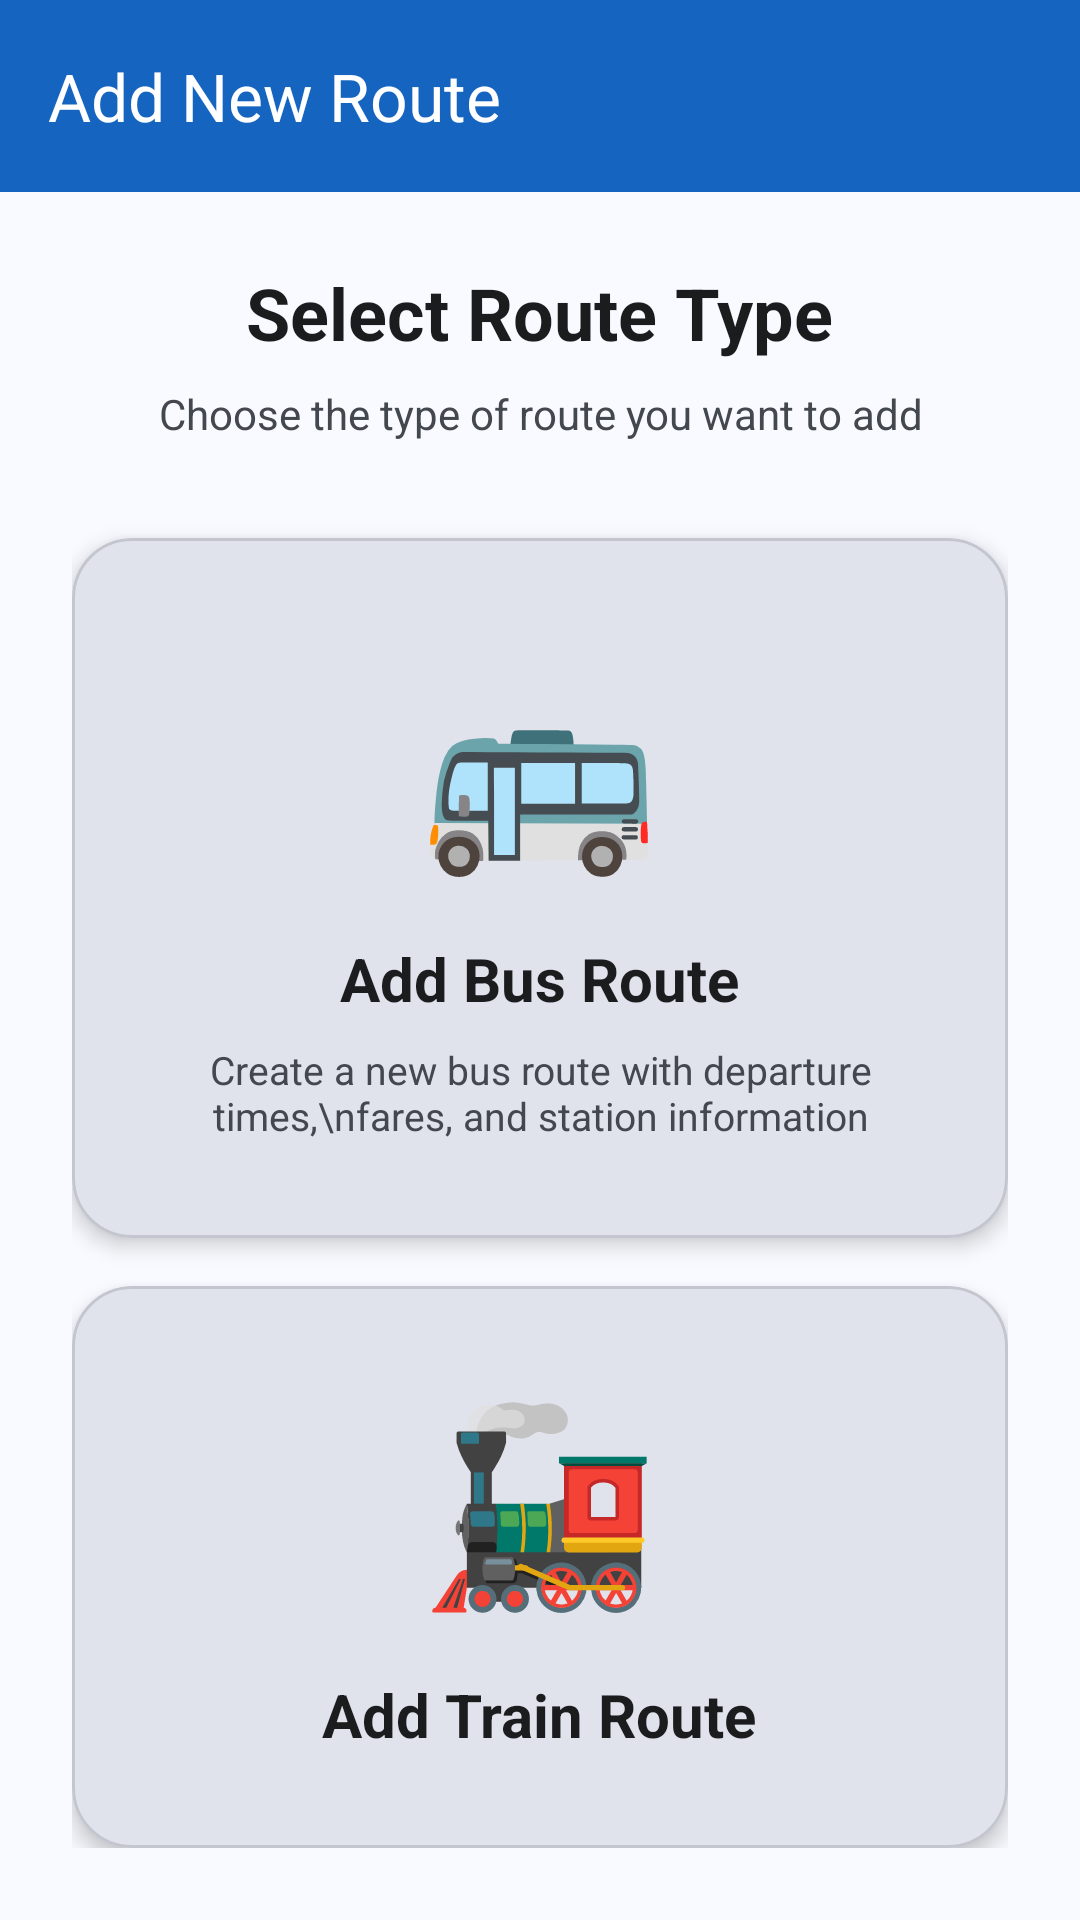

Write the Android layout XML for this screen, with the resource values it uses.
<!-- AndroidManifest.xml: application theme Theme.TravelScheduleManager -->
<!-- res/layout/fragment_add_route_selection.xml -->
<?xml version="1.0" encoding="utf-8"?>
<androidx.coordinatorlayout.widget.CoordinatorLayout
    xmlns:android="http://schemas.android.com/apk/res/android"
    xmlns:app="http://schemas.android.com/apk/res-auto"
    android:layout_width="match_parent"
    android:layout_height="match_parent"
    android:background="?attr/colorSurface">

    <com.google.android.material.appbar.AppBarLayout
        android:layout_width="match_parent"
        android:layout_height="wrap_content"
        android:background="?attr/colorPrimary"
        app:elevation="4dp">

        <com.google.android.material.appbar.MaterialToolbar
            android:id="@+id/toolbar"
            android:layout_width="match_parent"
            android:layout_height="?attr/actionBarSize"
            app:navigationIcon="@drawable/ic_arrow_back"
            app:navigationIconTint="?attr/colorOnPrimary"
            app:title="Add New Route"
            app:titleTextColor="?attr/colorOnPrimary" />

    </com.google.android.material.appbar.AppBarLayout>

    <LinearLayout
        android:layout_width="match_parent"
        android:layout_height="match_parent"
        android:gravity="center"
        android:orientation="vertical"
        android:padding="24dp"
        app:layout_behavior="@string/appbar_scrolling_view_behavior">

        
        <TextView
            android:layout_width="wrap_content"
            android:layout_height="wrap_content"
            android:layout_marginBottom="8dp"
            android:text="Select Route Type"
            android:textColor="?attr/colorOnSurface"
            android:textSize="24sp"
            android:textStyle="bold" />

        <TextView
            android:layout_width="wrap_content"
            android:layout_height="wrap_content"
            android:layout_marginBottom="32dp"
            android:gravity="center"
            android:text="Choose the type of route you want to add"
            android:textColor="?attr/colorOnSurfaceVariant"
            android:textSize="14sp" />

        
        <com.google.android.material.card.MaterialCardView
            android:id="@+id/cardAddBusRoute"
            android:layout_width="match_parent"
            android:layout_height="wrap_content"
            android:layout_marginBottom="16dp"
            android:clickable="true"
            android:focusable="true"
            app:cardBackgroundColor="?attr/colorSurfaceVariant"
            app:cardCornerRadius="20dp"
            app:cardElevation="4dp"
            app:rippleColor="?attr/colorPrimary">

            <LinearLayout
                android:layout_width="match_parent"
                android:layout_height="wrap_content"
                android:gravity="center"
                android:orientation="vertical"
                android:padding="32dp">

                <TextView
                    android:layout_width="wrap_content"
                    android:layout_height="wrap_content"
                    android:text="🚌"
                    android:textSize="64sp" />

                <TextView
                    android:layout_width="wrap_content"
                    android:layout_height="wrap_content"
                    android:layout_marginTop="16dp"
                    android:text="Add Bus Route"
                    android:textColor="?attr/colorOnSurface"
                    android:textSize="20sp"
                    android:textStyle="bold" />

                <TextView
                    android:layout_width="wrap_content"
                    android:layout_height="wrap_content"
                    android:layout_marginTop="8dp"
                    android:gravity="center"
                    android:text="Create a new bus route with departure times,\nfares, and station information"
                    android:textColor="?attr/colorOnSurfaceVariant"
                    android:textSize="13sp" />

            </LinearLayout>

        </com.google.android.material.card.MaterialCardView>

        
        <com.google.android.material.card.MaterialCardView
            android:id="@+id/cardAddTrainRoute"
            android:layout_width="match_parent"
            android:layout_height="wrap_content"
            android:clickable="true"
            android:focusable="true"
            app:cardBackgroundColor="?attr/colorSurfaceVariant"
            app:cardCornerRadius="20dp"
            app:cardElevation="4dp"
            app:rippleColor="?attr/colorPrimary">

            <LinearLayout
                android:layout_width="match_parent"
                android:layout_height="wrap_content"
                android:gravity="center"
                android:orientation="vertical"
                android:padding="32dp">

                <TextView
                    android:layout_width="wrap_content"
                    android:layout_height="wrap_content"
                    android:text="🚂"
                    android:textSize="64sp" />

                <TextView
                    android:layout_width="wrap_content"
                    android:layout_height="wrap_content"
                    android:layout_marginTop="16dp"
                    android:text="Add Train Route"
                    android:textColor="?attr/colorOnSurface"
                    android:textSize="20sp"
                    android:textStyle="bold" />

                <TextView
                    android:layout_width="wrap_content"
                    android:layout_height="wrap_content"
                    android:layout_marginTop="8dp"
                    android:gravity="center"
                    android:text="Create a new train route with stopping stations,\nclass types, and schedule details"
                    android:textColor="?attr/colorOnSurfaceVariant"
                    android:textSize="13sp" />

            </LinearLayout>

        </com.google.android.material.card.MaterialCardView>

    </LinearLayout>

</androidx.coordinatorlayout.widget.CoordinatorLayout>
<!-- resources referenced by this layout -->
<resources>
  <style name="Theme.TravelScheduleManager" parent="Base.Theme.TravelScheduleManager" />
  <color name="md_theme_light_primary">#1565C0</color>
  <color name="md_theme_light_onPrimary">#FFFFFF</color>
  <color name="md_theme_light_primaryContainer">#D1E4FF</color>
  <color name="md_theme_light_onPrimaryContainer">#001D36</color>
  <color name="md_theme_light_secondary">#545F71</color>
  <color name="md_theme_light_onSecondary">#FFFFFF</color>
  <color name="md_theme_light_secondaryContainer">#D8E3F8</color>
  <color name="md_theme_light_onSecondaryContainer">#111C2B</color>
  <color name="md_theme_light_tertiary">#6B5778</color>
  <color name="md_theme_light_onTertiary">#FFFFFF</color>
  <color name="md_theme_light_tertiaryContainer">#F3DAFF</color>
  <color name="md_theme_light_onTertiaryContainer">#251431</color>
  <color name="md_theme_light_error">#BA1A1A</color>
  <color name="md_theme_light_errorContainer">#FFDAD6</color>
  <color name="md_theme_light_onError">#FFFFFF</color>
  <color name="md_theme_light_onErrorContainer">#410002</color>
  <color name="md_theme_light_background">#F8FAFF</color>
  <color name="md_theme_light_onBackground">#1A1C1E</color>
  <color name="md_theme_light_surface">#F8FAFF</color>
  <color name="md_theme_light_onSurface">#1A1C1E</color>
  <color name="md_theme_light_surfaceVariant">#E0E2EC</color>
  <color name="md_theme_light_onSurfaceVariant">#43474E</color>
  <color name="md_theme_light_outline">#74777F</color>
  <color name="md_theme_light_outlineVariant">#C3C6CF</color>
  <color name="md_theme_light_inverseSurface">#2F3033</color>
  <color name="md_theme_light_inverseOnSurface">#F1F0F4</color>
  <color name="md_theme_light_inversePrimary">#A0CAFF</color>
</resources>
